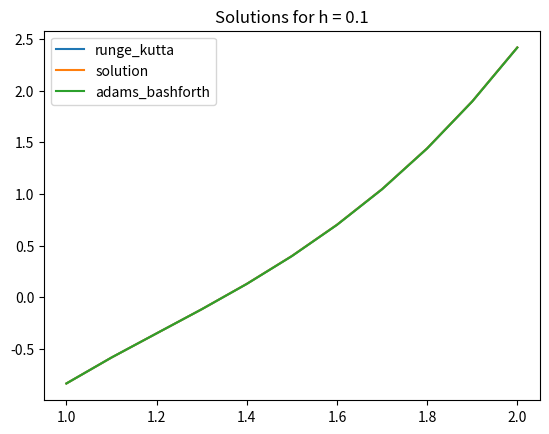
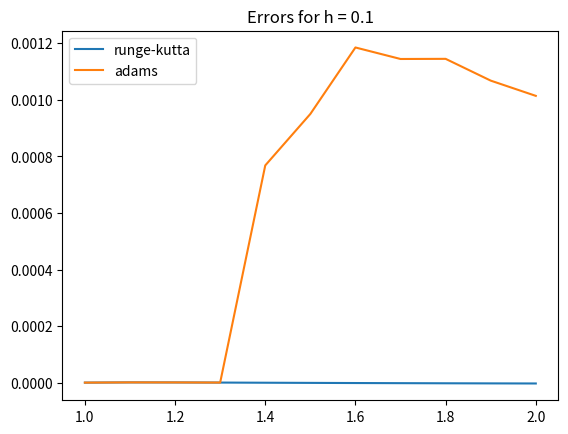
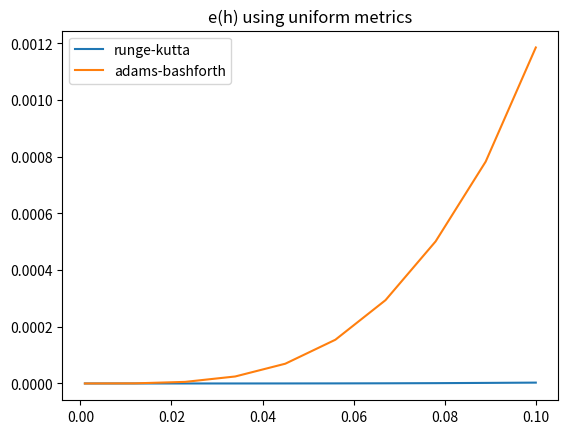

These figures' Python source, in order:
#section [x0, x0 + 1] with the step h = 0.1 for the beginingd and x0 = 0

import sys
import numpy as np
import matplotlib.pyplot as plt
from math import *


def f(x, y) :
    return pow(x, 3) - (2 / x) * y

def runge_kutta_method(f, x0, y0, x1, h):
    n = ceil((x1 - x0) / h)
    y = np.empty(n + 1)
    x = np.empty(n + 1)
    for i in range(n + 1):
        x[i] = x0 + i * h

    y[0] = y0
    for i in range(n):
        f1 = f(x[i], y[i])
        f2 = f(x[i] + h / 2, y[i] + h / 2 * f1)
        f3 = f(x[i] + h / 2, y[i] + h / 2 * f2)
        f4 = f(x[i] + h, y[i] + h * f3)
        y[i + 1] = y[i] + h / 6 * (f1 + 2 * f2 + 2 * f3 + f4)
    return x, y

def adams_bashforth_method(f, x0, y0, x1, h):
    n = ceil((x1 - x0) / h)

    _, y_start = runge_kutta_method(f, x0, y0, x0 + 4 * h, h)
    x = np.empty(n+1)
    y = np.empty(n+1)
    for i in range(4):
        y[i] = y_start[i]
    for i in range(n+1):
        x[i] = x0 + i * h
    for i in range(n - 3):
        y[i + 4] = y[i + 3] + h / 24 * (55 * f(x[i + 3], y[i + 3]) -
                                        59 * f(x[i + 2], y[i + 2]) +
                                        37 * f(x[i + 1], y[i + 1]) - 9 * f(x[i], y[i]))

    return x, y


@np.vectorize
def analytic_solution(x) :
    return pow(x, 4)/6 - 1/pow(x, 2)

def plot_solutions():
    x0 = 1
    x1 = x0 + 1
    y0 = -5/6
    h = 0.1

    x, y_runge = runge_kutta_method(f, x0, y0, x1, h)
    y_exact = analytic_solution(x)
    plt.plot(x, y_runge, label='runge_kutta')
    plt.plot(x, y_exact, label='solution')
    x, y_adams = adams_bashforth_method(f, x0, y0, x1, h)
    plt.plot(x, y_adams, label='adams_bashforth')
    plt.legend()
    plt.title("Solutions for h = {:2}".format(h))
    plt.show()

    plt.plot(x, y_exact - y_runge, label='runge-kutta')
    plt.plot(x, y_exact - y_adams, label='adams')
    plt.title("Errors for h = {:2}".format(h))
    plt.legend()
    plt.show()

    print("h = ", h)
    print()
    for i in range(len(x)):
        print("x = ", x[i])
        print("Exact solution: ", y_exact[i])
        print("Runge-Kutta solution: ", y_runge[i])
        print("Adams-Bashforth solution: ", y_adams[i])
        print("Runge-Kutta error: ", y_exact[i] - y_runge[i])
        print("Adams-Bashforth error: ", y_exact[i] - y_adams[i])


def plot_errors():
    x0 = 1
    x1 = 2
    y0 = -5/6
    H = np.linspace(1e-3, 0.1, 10)
    err_runge = []
    err_adams = []
    for h in H:
        x, y_runge = runge_kutta_method(f, x0, y0, x1, h)
        y_exact = analytic_solution(x)
        err_runge.append(np.max(np.abs(y_exact - y_runge)))
        _, y_adams = adams_bashforth_method(f, x0, y0, x1, h)
        err_adams.append(np.max(np.abs(y_exact - y_adams)))

    plt.plot(H, err_runge, label='runge-kutta')
    plt.plot(H, err_adams, label='adams-bashforth')
    plt.legend()
    plt.title('e(h) using uniform metrics')
    plt.show()


if __name__ == '__main__':
    sys.stdout = open("output.txt", "w")
    plot_solutions()
    plot_errors()
